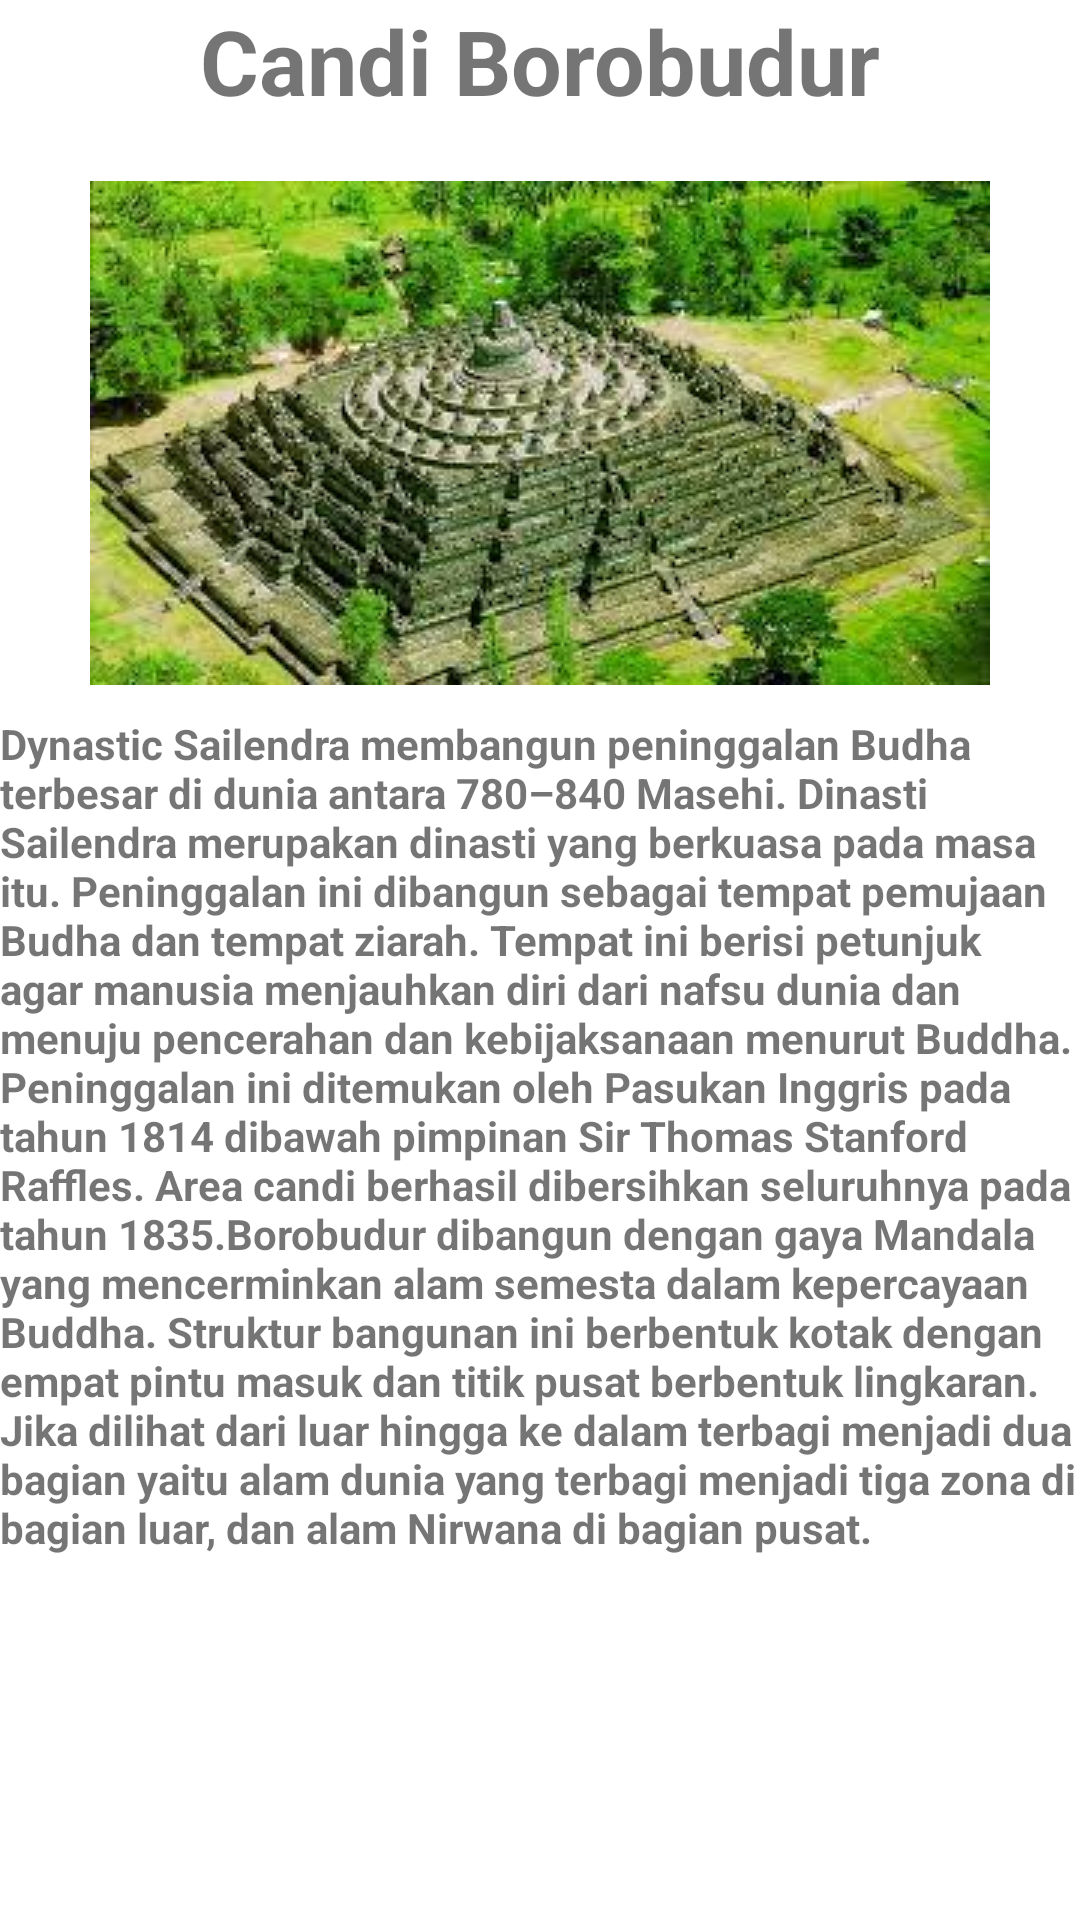

Write the Android layout XML for this screen, with the resource values it uses.
<!-- AndroidManifest.xml: application theme Theme.ChapterTiga -->
<!-- res/layout/activity_homedua.xml -->
<?xml version="1.0" encoding="utf-8"?>
<LinearLayout
    android:layout_margin="10dp"
    android:orientation="vertical"
    xmlns:android="http://schemas.android.com/apk/res/android"
    xmlns:app="http://schemas.android.com/apk/res-auto"
    xmlns:tools="http://schemas.android.com/tools"
    android:layout_width="match_parent"
    android:layout_height="match_parent"
    tools:context=".Homedua">

    <TextView
        android:text="Candi Borobudur"
        android:textStyle="bold"
        android:layout_gravity="center"
        android:textSize="30sp"
        android:layout_width="wrap_content"
        android:layout_height="wrap_content"/>
    <ImageView
        android:layout_marginTop="20dp"
        android:layout_gravity="center"
        android:src="@drawable/candi"
        android:layout_width="wrap_content"
        android:layout_height="wrap_content"/>
    <TextView
        android:layout_marginTop="10dp"
        android:textStyle="bold"
        android:text="@string/candi"
        android:layout_width="wrap_content"
        android:layout_height="wrap_content"/>

</LinearLayout>
<!-- resources referenced by this layout -->
<resources>
  <!-- drawable candi: jpg bitmap (drawable-v24, 17413 bytes) -->
  <string name="candi">Dynastic Sailendra membangun peninggalan Budha terbesar di dunia antara 780–840 Masehi. Dinasti Sailendra merupakan dinasti yang berkuasa pada masa itu. Peninggalan ini dibangun sebagai tempat pemujaan Budha dan tempat ziarah. Tempat ini berisi petunjuk agar manusia menjauhkan diri dari nafsu dunia dan menuju pencerahan dan kebijaksanaan menurut Buddha. Peninggalan ini ditemukan oleh Pasukan Inggris pada tahun 1814 dibawah pimpinan Sir Thomas Stanford Raffles. Area candi berhasil dibersihkan seluruhnya pada tahun 1835.Borobudur dibangun dengan gaya Mandala yang mencerminkan alam semesta dalam kepercayaan Buddha. Struktur bangunan ini berbentuk kotak dengan empat pintu masuk dan titik pusat berbentuk lingkaran. Jika dilihat dari luar hingga ke dalam terbagi menjadi dua bagian yaitu alam dunia yang terbagi menjadi tiga zona di bagian luar, dan alam Nirwana di bagian pusat.</string>
  <style name="Theme.ChapterTiga" parent="Theme.MaterialComponents.DayNight.DarkActionBar">
          
          <item name="colorPrimary">@color/purple_500</item>
          <item name="colorPrimaryVariant">@color/purple_700</item>
          <item name="colorOnPrimary">@color/white</item>
          
          <item name="colorSecondary">@color/teal_200</item>
          <item name="colorSecondaryVariant">@color/teal_700</item>
          <item name="colorOnSecondary">@color/black</item>
          
          <item name="android:statusBarColor" tools:targetApi="l">?attr/colorPrimaryVariant</item>
          
      </style>
  <color name="purple_500">#FF6200EE</color>
  <color name="purple_700">#FF3700B3</color>
  <color name="white">#FFFFFFFF</color>
  <color name="teal_200">#FF03DAC5</color>
  <color name="teal_700">#FF018786</color>
  <color name="black">#FF000000</color>
</resources>
